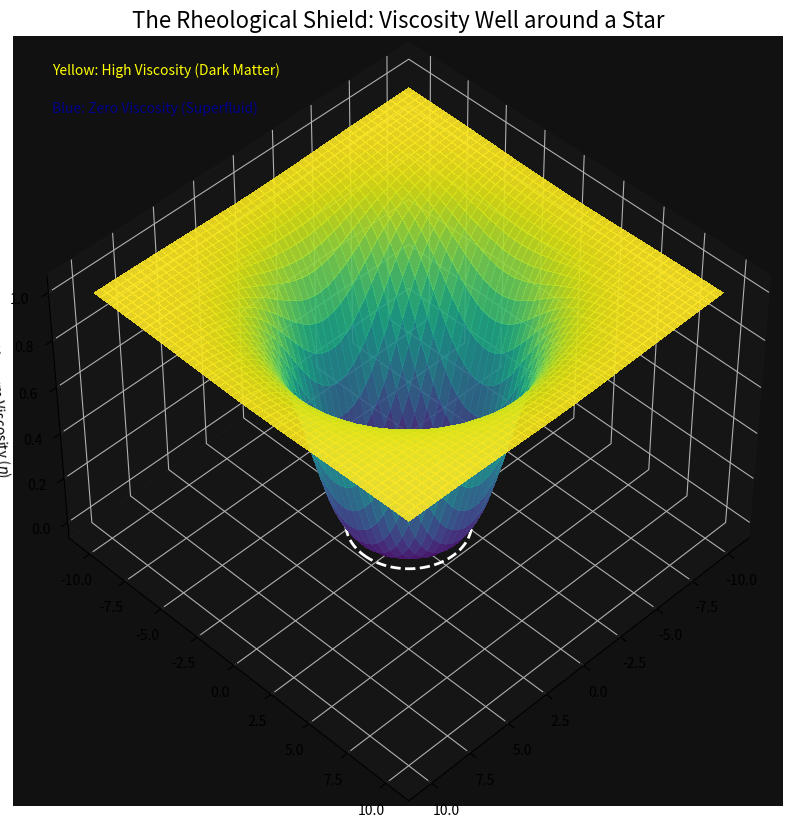

The matplotlib source for this figure:
import numpy as np
import matplotlib.pyplot as plt
from mpl_toolkits.mplot3d import Axes3D
import os

OUTPUT_DIR = "manuscript/chapters/09_viscous_dynamics_dark_matter/simulations"
if not os.path.exists(OUTPUT_DIR):
    os.makedirs(OUTPUT_DIR)

def simulate_3d_shield():
    print("Generating 3D Rheological Shield Visualization...")
    
    # 1. Grid Setup
    N = 50
    L = 10.0 # Scale length (AU approx)
    x = np.linspace(-L, L, N)
    y = np.linspace(-L, L, N)
    z = np.linspace(-L/2, L/2, N//2) # Flat slice for visibility
    X, Y, Z = np.meshgrid(x, y, z)
    
    # 2. Field Calculation
    # r = Distance from Star
    R = np.sqrt(X**2 + Y**2 + Z**2)
    R[R < 0.5] = 0.5 # Avoid singularity
    
    # Shear Rate ~ 1/r^1.5 (Keplerian derivative)
    # We normalize constants so that Critical Shear is at R=5
    gamma_dot = 1.0 / (R**1.5)
    gamma_c = 1.0 / (5.0**1.5) # Transition at R=5 units
    
    # Viscosity Field (Bingham Plastic)
    # Eta = 1 / (1 + (shear/critical)^2)
    Eta = 1.0 / (1.0 + (gamma_dot / gamma_c)**4) # Steep transition for visual clarity
    
    # 3. Visualization (Slice Plot)
    plt.figure(figsize=(12, 10))
    ax = plt.axes(projection='3d')
    
    # We plot the viscosity as a color map on the Z=0 plane
    # But represented as a surface height to show the "Well"
    
    Z_plane = X[:,:,N//4]
    Y_plane = Y[:,:,N//4]
    Eta_plane = Eta[:,:,N//4]
    
    # Plot Surface
    surf = ax.plot_surface(Z_plane, Y_plane, Eta_plane, cmap='viridis', 
                           linewidth=0, antialiased=False, alpha=0.9)
    
    # Add the "Star"
    ax.scatter([0], [0], [0], color='yellow', s=500, label='Star (High Shear Source)')
    
    # Add "Planet" Orbit
    theta = np.linspace(0, 2*np.pi, 100)
    orbit_r = 3.0
    ax.plot(orbit_r*np.cos(theta), orbit_r*np.sin(theta), np.zeros_like(theta), 
            color='white', linestyle='--', linewidth=2, label='Planetary Orbit (Superfluid Zone)')
    
    # Labels
    ax.set_zlabel(r'Vacuum Viscosity ($\eta$)')
    ax.set_title('The Rheological Shield: Viscosity Well around a Star', fontsize=16)
    
    # Custom Legend
    # We add text annotations instead of a messy 3D legend
    ax.text2D(0.05, 0.95, "Yellow: High Viscosity (Dark Matter)", transform=ax.transAxes, color='yellow')
    ax.text2D(0.05, 0.90, "Blue: Zero Viscosity (Superfluid)", transform=ax.transAxes, color='darkblue')
    
    # Dark Theme
    ax.set_facecolor('#111111')
    ax.xaxis.pane.set_color((0.1, 0.1, 0.1, 1.0))
    ax.yaxis.pane.set_color((0.1, 0.1, 0.1, 1.0))
    ax.zaxis.pane.set_color((0.1, 0.1, 0.1, 1.0))
    
    # Camera Angle
    ax.view_init(elev=45, azim=45)
    
    output_path = os.path.join(OUTPUT_DIR, "rheology_3d_well.png")
    plt.savefig(output_path, dpi=300)
    print(f"Plot saved to {output_path}")

if __name__ == "__main__":
    simulate_3d_shield()